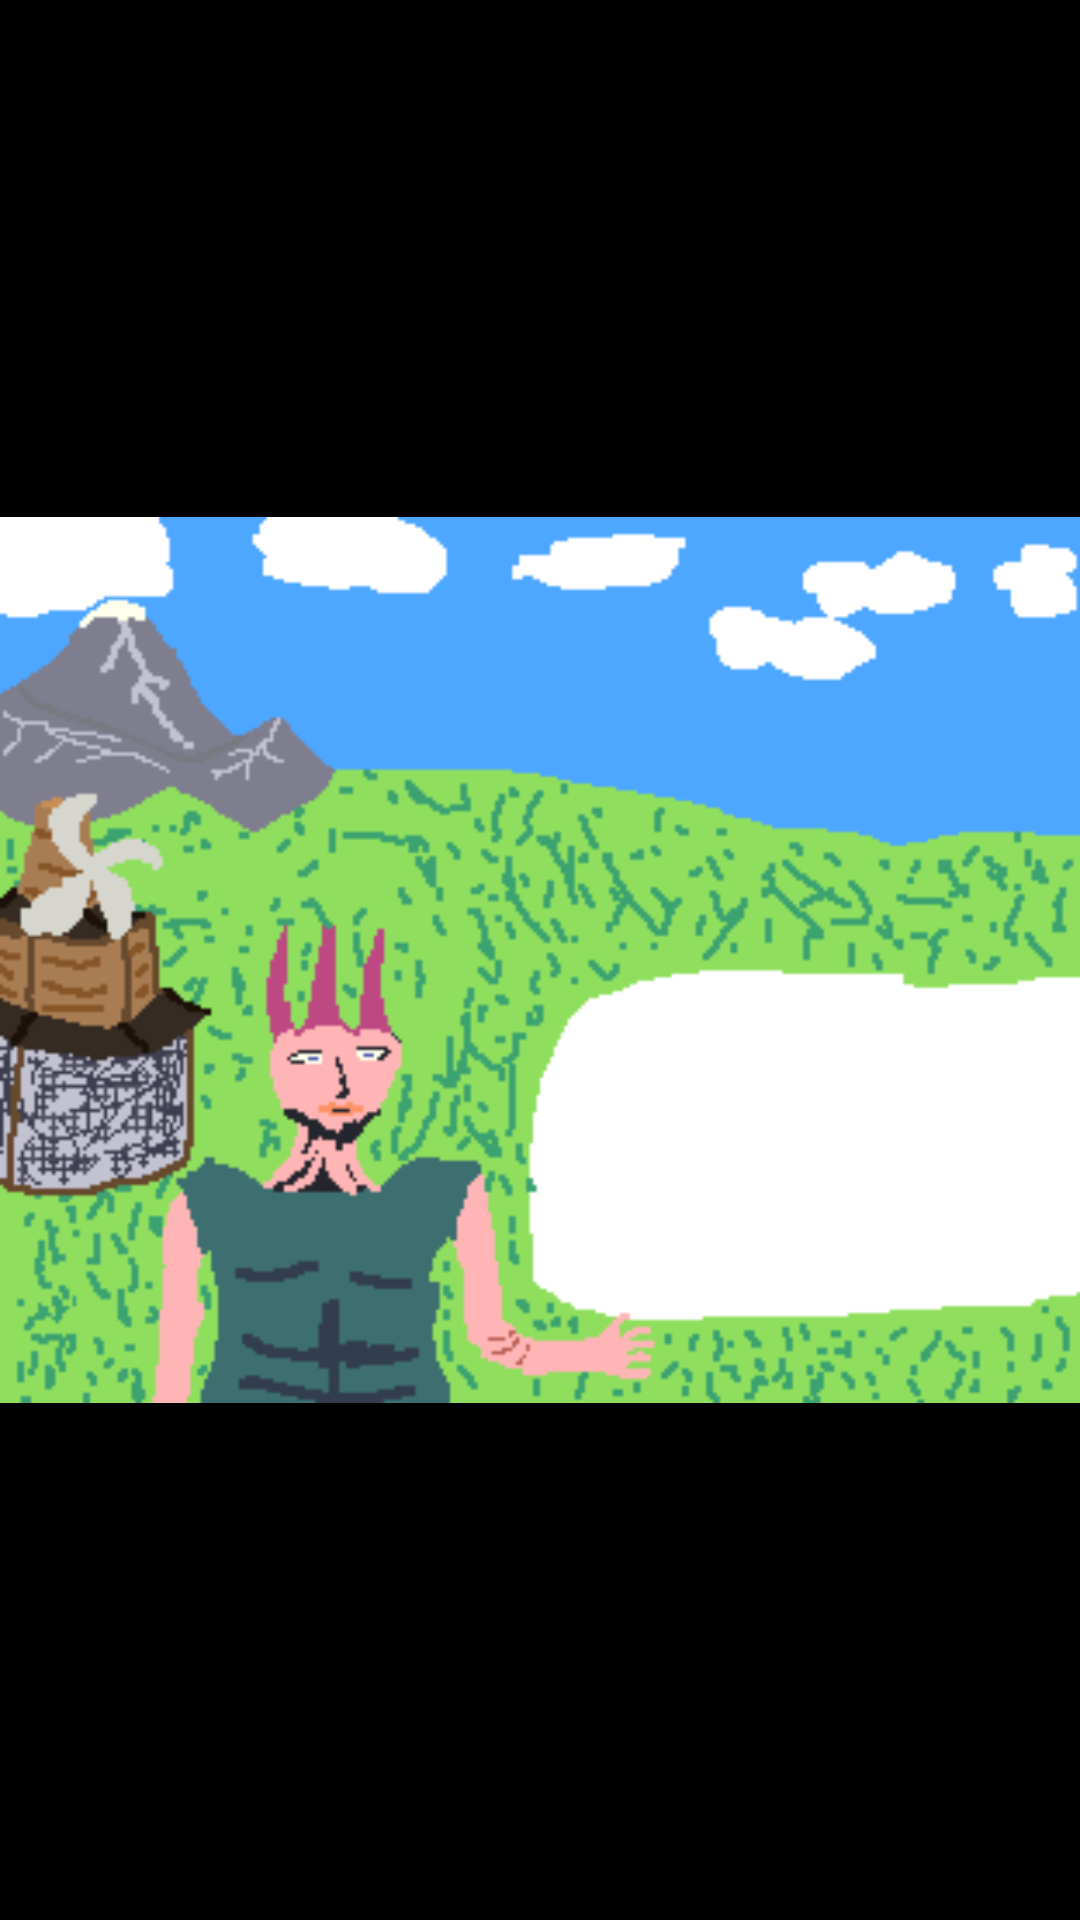

This screen was rendered from an Android layout file. Write that file and the resources it references.
<!-- AndroidManifest.xml: application theme Theme.OurOnlyHome -->
<!-- res/layout/activity_bildung.xml -->
<?xml version="1.0" encoding="utf-8"?>
<androidx.constraintlayout.widget.ConstraintLayout xmlns:android="http://schemas.android.com/apk/res/android"
    xmlns:app="http://schemas.android.com/apk/res-auto"
    xmlns:tools="http://schemas.android.com/tools"
    android:layout_width="match_parent"
    android:layout_height="match_parent"
    >

    <ImageView
        android:background="#000000"
        android:layout_width="0dp"
        android:layout_height="0dp"
        android:src="@drawable/frage7"
        android:scaleType="fitCenter"
        app:layout_constraintBottom_toBottomOf="parent"
        app:layout_constraintEnd_toEndOf="parent"
        app:layout_constraintStart_toStartOf="parent"
        app:layout_constraintTop_toTopOf="parent" />

    <TextView
        android:id="@+id/tv_frage"
        android:layout_width="wrap_content"
        android:layout_height="wrap_content"
        android:layout_marginBottom="8dp"
        android:text="Wie kannst du dich über Umweltthemen informieren und andere aufklären?"
        android:textColor="#000000"
        android:textSize="15sp"
        app:layout_constraintBottom_toTopOf="@+id/btn_option1"
        app:layout_constraintEnd_toEndOf="@+id/btn_option1"
        app:layout_constraintStart_toStartOf="@+id/btn_option1" />

    <Button
        android:id="@+id/btn_option1"
        style="?attr/materialButtonOutlinedStyle"
        android:layout_width="wrap_content"
        android:layout_height="wrap_content"
        android:layout_marginStart="480dp"
        android:layout_marginTop="248dp"
        android:insetTop="0dp"
        android:insetBottom="0dp"
        android:minWidth="0dp"
        android:minHeight="0dp"
        android:paddingLeft="8dp"
        android:paddingTop="4dp"
        android:paddingRight="8dp"
        android:paddingBottom="4dp"
        android:text=" Ich nutze Bücher, Dokumentationen, soziale Medien und besuche Veranstaltungen, um mich zu informieren."
        android:textColor="#000000"
        android:textSize="10sp"
        app:layout_constraintStart_toStartOf="parent"
        app:layout_constraintTop_toTopOf="parent"
        app:strokeColor="#000000"
        app:strokeWidth="1dp" />

    <Button
        android:id="@+id/btn_option2"
        style="?attr/materialButtonOutlinedStyle"
        android:layout_width="wrap_content"
        android:layout_height="wrap_content"
        android:layout_marginTop="4dp"
        android:insetTop="0dp"
        android:insetBottom="0dp"
        android:minWidth="0dp"
        android:minHeight="0dp"
        android:paddingLeft="8dp"
        android:paddingTop="4dp"
        android:paddingRight="8dp"
        android:paddingBottom="4dp"
        android:text=" Umwelt interessiert mich wenig, deshalb informiere ich mich kaum."
        android:textColor="#000000"
        android:textSize="10sp"
        app:layout_constraintStart_toStartOf="@+id/btn_option1"
        app:layout_constraintTop_toBottomOf="@+id/btn_option1"
        app:strokeColor="#000000"
        app:strokeWidth="1dp" />

    <Button
        android:id="@+id/btn_option3"
        style="?attr/materialButtonOutlinedStyle"
        android:layout_width="wrap_content"
        android:layout_height="wrap_content"
        android:layout_marginTop="4dp"
        android:insetTop="0dp"
        android:insetBottom="0dp"
        android:minWidth="0dp"
        android:minHeight="0dp"
        android:paddingLeft="8dp"
        android:paddingTop="4dp"
        android:paddingRight="8dp"
        android:paddingBottom="4dp"
        android:text="Ich schaue nur ab und zu Nachrichten, ohne aktiv nach Informationen zu suchen."
        android:textColor="#000000"
        android:textSize="10sp"
        app:layout_constraintStart_toStartOf="@+id/btn_option2"
        app:layout_constraintTop_toBottomOf="@+id/btn_option2"
        app:strokeColor="#000000"
        app:strokeWidth="1dp" />

</androidx.constraintlayout.widget.ConstraintLayout>
<!-- resources referenced by this layout -->
<resources>
  <!-- drawable frage7: png bitmap (drawable, 9450 bytes) -->
  <style name="Theme.OurOnlyHome" parent="Theme.MaterialComponents.DayNight.DarkActionBar">
          
          <item name="colorPrimary">@color/purple_500</item>
          <item name="colorPrimaryVariant">@color/purple_700</item>
          <item name="colorOnPrimary">@color/white</item>
          
          <item name="colorSecondary">@color/teal_200</item>
          <item name="colorSecondaryVariant">@color/teal_700</item>
          <item name="colorOnSecondary">@color/black</item>
          
          <item name="android:statusBarColor">?attr/colorPrimaryVariant</item>
          
      </style>
  <!-- not gathered from this repository: default colours our renderer supplied (Android Studio template values) -->
  <color name="purple_500">#FF6200EE</color>
  <color name="purple_700">#FF3700B3</color>
  <color name="teal_200">#FF03DAC5</color>
  <color name="teal_700">#FF018786</color>
  <color name="black">#FF000000</color>
  <color name="white">#FFFFFFFF</color>
</resources>
